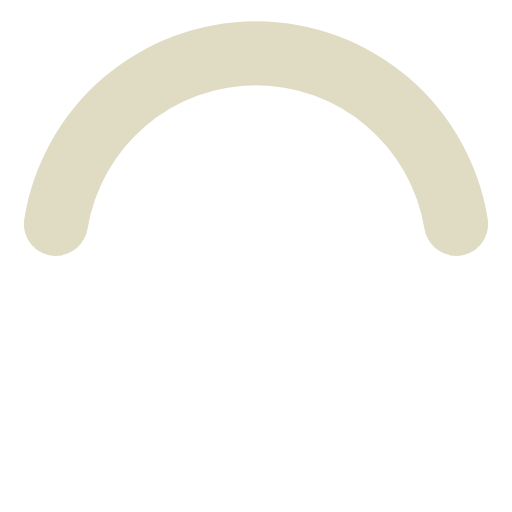
t = 0.00 s
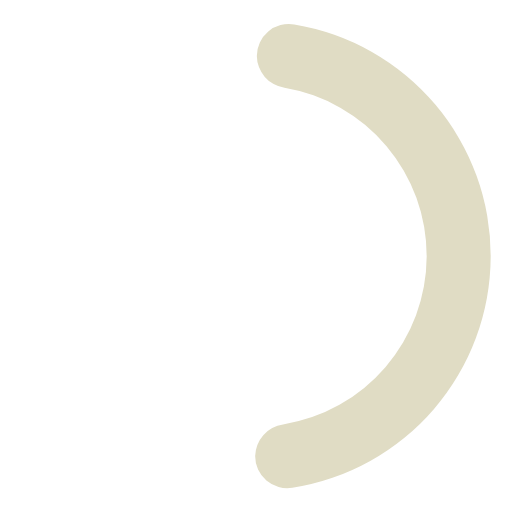
t = 0.19 s
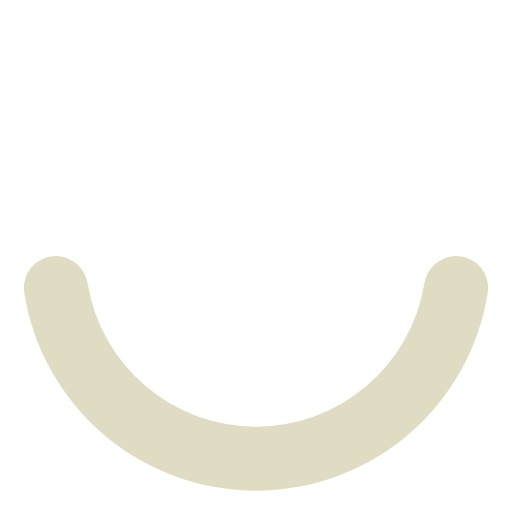
t = 0.38 s
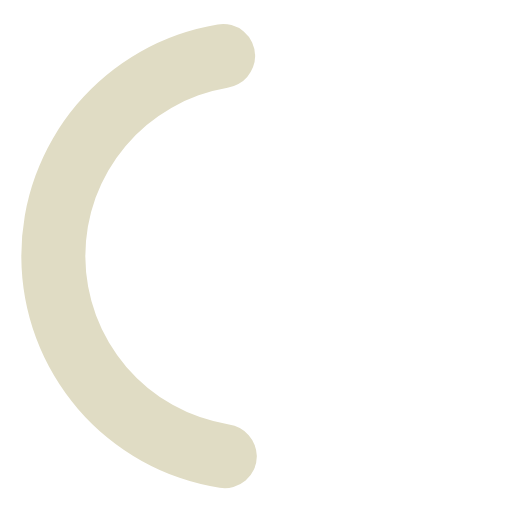
t = 0.56 s

The animated SVG that drew these frames (rendered in a browser with its animation timeline set to each time). Animation: 1 SMIL element (animateTransform=1); one cycle of 0.75 s, repeats indefinitely.

<svg width="24" height="24" viewBox="0 0 24 24" xmlns="http://www.w3.org/2000/svg"><path d="M12,4a8,8,0,0,1,7.89,6.7A1.53,1.53,0,0,0,21.38,12h0a1.5,1.5,0,0,0,1.48-1.75,11,11,0,0,0-21.72,0A1.5,1.5,0,0,0,2.62,12h0a1.53,1.53,0,0,0,1.49-1.3A8,8,0,0,1,12,4Z" fill="#E0DCC4"><animateTransform attributeName="transform" type="rotate" dur="0.75s" values="0 12 12;360 12 12" repeatCount="indefinite"/></path></svg>
